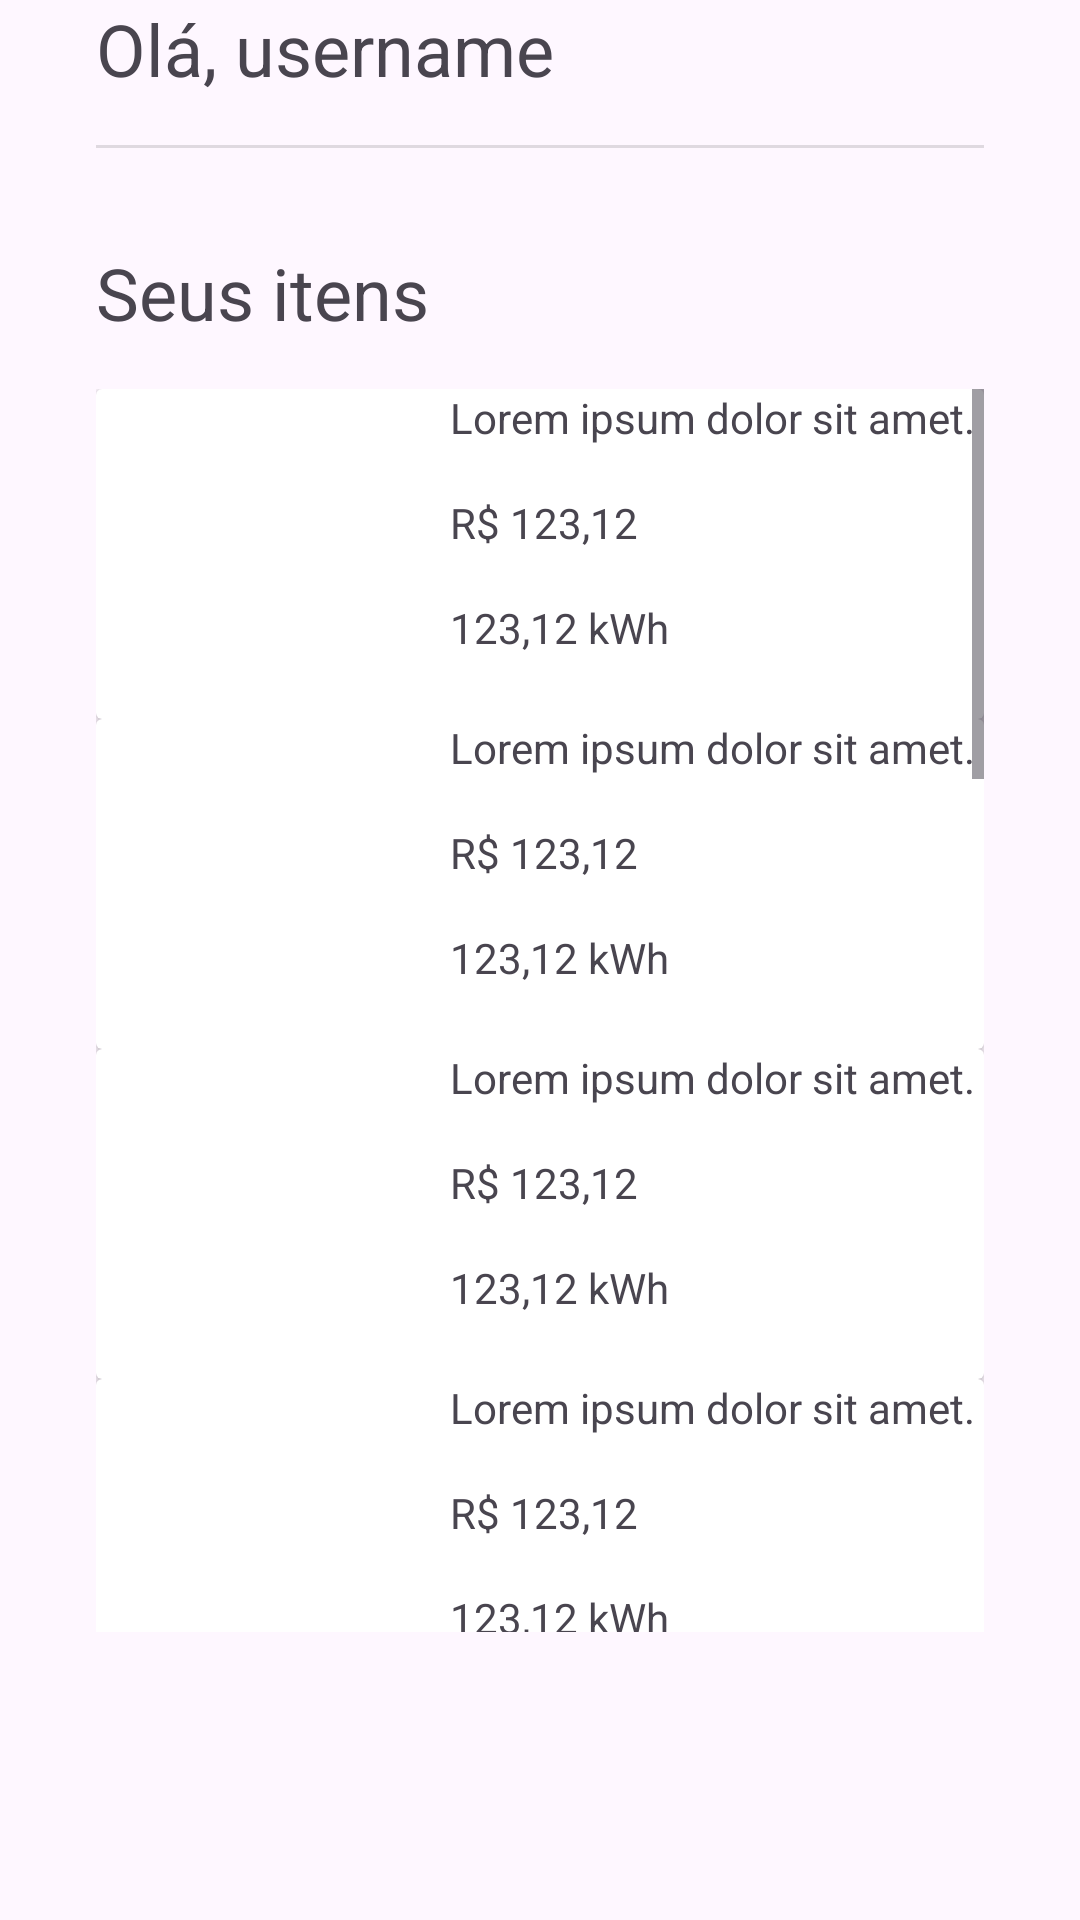

The Android layout XML behind this screen, and the referenced resources:
<!-- AndroidManifest.xml: application theme Theme.SuaCasa -->
<!-- res/layout/activity_main.xml -->
<?xml version="1.0" encoding="utf-8"?>
<androidx.constraintlayout.widget.ConstraintLayout xmlns:android="http://schemas.android.com/apk/res/android"
    xmlns:app="http://schemas.android.com/apk/res-auto"
    xmlns:tools="http://schemas.android.com/tools"
    android:layout_width="match_parent"
    android:layout_height="match_parent"
    android:layout_marginHorizontal="32dp"
    android:layout_marginTop="64dp"
    android:paddingHorizontal="32dp"
    tools:context=".LoginActivity">

    <TextView
        android:id="@+id/main_atv_txt_hello"
        android:layout_width="wrap_content"
        android:layout_height="wrap_content"
        android:text="Olá, "
        android:textSize="24sp"
        app:layout_constraintStart_toStartOf="parent"
        app:layout_constraintTop_toTopOf="parent" />

    <TextView
        android:id="@+id/main_atv_txt_username"
        android:layout_width="0dp"
        android:layout_height="wrap_content"
        android:text="username"
        android:textSize="24sp"
        app:layout_constraintBottom_toBottomOf="@+id/main_atv_txt_hello"
        app:layout_constraintEnd_toEndOf="parent"
        app:layout_constraintStart_toEndOf="@+id/main_atv_txt_hello"
        app:layout_constraintTop_toTopOf="@+id/main_atv_txt_hello" />

    <TextView
        android:id="@+id/main_atv_txt_your_items"
        android:layout_width="0dp"
        android:layout_height="wrap_content"
        android:layout_marginTop="32dp"
        android:text="Seus itens"
        android:textSize="24sp"
        app:layout_constraintEnd_toEndOf="parent"
        app:layout_constraintStart_toStartOf="parent"
        app:layout_constraintTop_toBottomOf="@+id/divider" />

    <Button
        android:id="@+id/main_atv_nav_btn_home_page"
        style="@style/BottomBarButton"
        android:enabled="false"
        app:icon="@drawable/ic_home"
        app:iconSize="24dp"
        app:layout_constraintBottom_toBottomOf="@+id/main_atv_nav_btn_add_item"
        app:layout_constraintStart_toStartOf="parent"
        app:layout_constraintTop_toTopOf="@+id/main_atv_nav_btn_add_item" />

    <Button
        android:id="@+id/main_atv_nav_btn_add_item"
        style="@style/BottomBarButton"
        android:layout_marginBottom="16dp"
        app:icon="@drawable/ic_add_box"
        app:iconSize="48dp"
        app:layout_constraintBottom_toBottomOf="parent"
        app:layout_constraintEnd_toStartOf="@+id/main_atv_nav_btn_logoff"
        app:layout_constraintStart_toEndOf="@+id/main_atv_nav_btn_home_page" />

    <Button
        android:id="@+id/main_atv_nav_btn_logoff"
        style="@style/BottomBarButton"
        app:icon="@drawable/ic_logout"
        app:iconSize="24dp"
        app:layout_constraintBottom_toBottomOf="@+id/main_atv_nav_btn_add_item"
        app:layout_constraintEnd_toEndOf="parent"
        app:layout_constraintTop_toTopOf="@+id/main_atv_nav_btn_add_item" />

    <View
        android:id="@+id/divider"
        android:layout_width="0dp"
        android:layout_height="1dp"
        android:layout_marginTop="16dp"
        android:background="?android:attr/listDivider"
        app:layout_constraintEnd_toEndOf="parent"
        app:layout_constraintStart_toStartOf="parent"
        app:layout_constraintTop_toBottomOf="@+id/main_atv_txt_username" />

    <ScrollView
        android:layout_width="0dp"
        android:layout_height="0dp"
        android:layout_marginTop="16dp"
        android:layout_marginBottom="32dp"
        app:layout_constraintBottom_toTopOf="@+id/main_atv_nav_btn_home_page"
        app:layout_constraintEnd_toEndOf="parent"
        app:layout_constraintStart_toStartOf="parent"
        app:layout_constraintTop_toBottomOf="@+id/main_atv_txt_your_items">

        <LinearLayout
            android:layout_width="match_parent"
            android:layout_height="wrap_content"
            android:orientation="vertical">

            <include
                layout="@layout/item_card"
                android:layout_width="match_parent"
                android:layout_height="wrap_content" />

            <include
                layout="@layout/item_card"
                android:layout_width="match_parent"
                android:layout_height="wrap_content" />

            <include
                layout="@layout/item_card"
                android:layout_width="match_parent"
                android:layout_height="wrap_content" />

            <include
                layout="@layout/item_card"
                android:layout_width="match_parent"
                android:layout_height="wrap_content" />

            <include
                layout="@layout/item_card"
                android:layout_width="match_parent"
                android:layout_height="wrap_content" />

            <include
                layout="@layout/item_card"
                android:layout_width="match_parent"
                android:layout_height="wrap_content" />

            <include
                layout="@layout/item_card"
                android:layout_width="match_parent"
                android:layout_height="wrap_content" />

            <include
                layout="@layout/item_card"
                android:layout_width="match_parent"
                android:layout_height="wrap_content" />

            <include
                layout="@layout/item_card"
                android:layout_width="match_parent"
                android:layout_height="wrap_content" />

            <include
                layout="@layout/item_card"
                android:layout_width="match_parent"
                android:layout_height="wrap_content" />

            <include
                layout="@layout/item_card"
                android:layout_width="match_parent"
                android:layout_height="wrap_content" />

            <include
                layout="@layout/item_card"
                android:layout_width="match_parent"
                android:layout_height="wrap_content" />

        </LinearLayout>
    </ScrollView>

</androidx.constraintlayout.widget.ConstraintLayout>
<!-- res/layout/item_card.xml (included above) -->
<?xml version="1.0" encoding="utf-8"?>
<androidx.cardview.widget.CardView xmlns:android="http://schemas.android.com/apk/res/android"
    xmlns:app="http://schemas.android.com/apk/res-auto"
    android:layout_width="match_parent"
    android:layout_height="match_parent">

    <androidx.constraintlayout.widget.ConstraintLayout
        android:layout_width="match_parent"
        android:layout_height="wrap_content">

        <ImageView
            android:id="@+id/image"
            android:layout_width="110dp"
            android:layout_height="110dp"
            app:layout_constraintBottom_toBottomOf="parent"
            app:layout_constraintStart_toStartOf="parent"
            app:layout_constraintTop_toTopOf="parent"
            app:srcCompat="@drawable/gradient_button" />

        <TextView
            android:id="@+id/name"
            android:layout_width="0dp"
            android:layout_height="wrap_content"
            android:layout_marginStart="8dp"
            android:maxLines="2"
            android:text="Lorem ipsum dolor sit amet."
            app:layout_constraintEnd_toEndOf="parent"
            app:layout_constraintStart_toEndOf="@+id/image"
            app:layout_constraintTop_toTopOf="parent" />

        <TextView
            android:id="@+id/currency"
            android:layout_width="wrap_content"
            android:layout_height="wrap_content"
            android:layout_marginStart="8dp"
            android:layout_marginTop="16dp"
            android:text="R$ "
            app:layout_constraintStart_toEndOf="@+id/image"
            app:layout_constraintTop_toBottomOf="@+id/name" />

        <TextView
            android:id="@+id/price"
            android:layout_width="0dp"
            android:layout_height="wrap_content"
            android:text="123,12"
            app:layout_constraintBottom_toBottomOf="@+id/currency"
            app:layout_constraintEnd_toEndOf="parent"
            app:layout_constraintStart_toEndOf="@+id/currency"
            app:layout_constraintTop_toTopOf="@+id/currency" />

        <TextView
            android:id="@+id/consumption"
            android:layout_width="wrap_content"
            android:layout_height="wrap_content"
            android:layout_marginStart="8dp"
            android:layout_marginTop="16dp"
            android:text="123,12"
            app:layout_constraintStart_toEndOf="@+id/image"
            app:layout_constraintTop_toBottomOf="@+id/currency" />

        <TextView
            android:id="@+id/consumption_meter"
            android:layout_width="0dp"
            android:layout_height="wrap_content"
            android:text=" kWh"
            app:layout_constraintBottom_toBottomOf="@+id/consumption"
            app:layout_constraintEnd_toEndOf="parent"
            app:layout_constraintStart_toEndOf="@+id/consumption"
            app:layout_constraintTop_toTopOf="@+id/consumption" />

    </androidx.constraintlayout.widget.ConstraintLayout>

</androidx.cardview.widget.CardView>
<!-- resources referenced by this layout -->
<resources>
  <!-- drawable ic_add_box (drawable) -->
  <vector xmlns:android="http://schemas.android.com/apk/res/android"
      android:width="60dp"
      android:height="60dp"
      android:tint="#BFC9DA"
      android:viewportWidth="24"
      android:viewportHeight="24">
      <path
          android:fillColor="@android:color/white"
          android:pathData="M19,3L5,3c-1.11,0 -2,0.9 -2,2v14c0,1.1 0.89,2 2,2h14c1.1,0 2,-0.9 2,-2L21,5c0,-1.1 -0.9,-2 -2,-2zM17,13h-4v4h-2v-4L7,13v-2h4L11,7h2v4h4v2z" />
  </vector>
  <!-- drawable ic_home (drawable) -->
  <vector xmlns:android="http://schemas.android.com/apk/res/android"
      android:width="24dp"
      android:height="24dp"
      android:viewportWidth="24"
      android:viewportHeight="24">
      <path
          android:fillColor="#BFC9DA"
          android:pathData="M10,20v-6h4v6h5v-8h3L12,3 2,12h3v8z" />
  </vector>
  <!-- drawable ic_logout (drawable) -->
  <vector xmlns:android="http://schemas.android.com/apk/res/android"
      android:width="24dp"
      android:height="24dp"
      android:viewportWidth="24"
      android:viewportHeight="24">
    <group>
      <clip-path
          android:pathData="M0,0h24v24h-24z"/>
      <path
          android:pathData="M5,21C4.45,21 3.979,20.804 3.587,20.413C3.196,20.021 3,19.55 3,19V5C3,4.45 3.196,3.979 3.587,3.587C3.979,3.196 4.45,3 5,3H12V5H5V19H12V21H5ZM16,17L14.625,15.55L17.175,13H9V11H17.175L14.625,8.45L16,7L21,12L16,17Z"
          android:fillColor="#BFC9DA"/>
    </group>
  </vector>
  <style name="BottomBarButton" parent="Widget.Material3.Button.TextButton">
  
          <item name="android:layout_width">wrap_content</item>
          <item name="android:layout_height">wrap_content</item>
          <item name="android:includeFontPadding">false</item>
          <item name="android:insetTop">0dp</item>
          <item name="android:insetLeft">0dp</item>
          <item name="android:insetRight">0dp</item>
          <item name="android:insetBottom">0dp</item>
          <item name="android:minWidth">0dp</item>
          <item name="iconPadding">0dp</item>
      </style>
  <style name="Theme.SuaCasa" parent="Theme.Material3.DayNight.NoActionBar">
          
          <item name="colorPrimary">@color/purple_500</item>
          <item name="colorPrimaryVariant">@color/purple_700</item>
          <item name="colorOnPrimary">@color/white</item>
          
          <item name="colorSecondary">@color/teal_200</item>
          <item name="colorSecondaryVariant">@color/teal_700</item>
          <item name="colorOnSecondary">@color/black</item>
          
          <item name="android:statusBarColor">?attr/colorPrimaryVariant</item>
          
      </style>
  <!-- not gathered from this repository: default colours our renderer supplied (Android Studio template values) -->
  <color name="purple_500">#FF6200EE</color>
  <color name="purple_700">#FF3700B3</color>
  <color name="teal_200">#FF03DAC5</color>
  <color name="teal_700">#FF018786</color>
  <color name="black">#FF000000</color>
  <color name="white">#FFFFFFFF</color>
</resources>
